Run: headless pygame with SDL's dummy video driver; simulated clock (each Clock.tick advances the game by its frame time, no real sleeping); random seed 0; keys injected as events and as key.get_pressed() state; no mouse input.
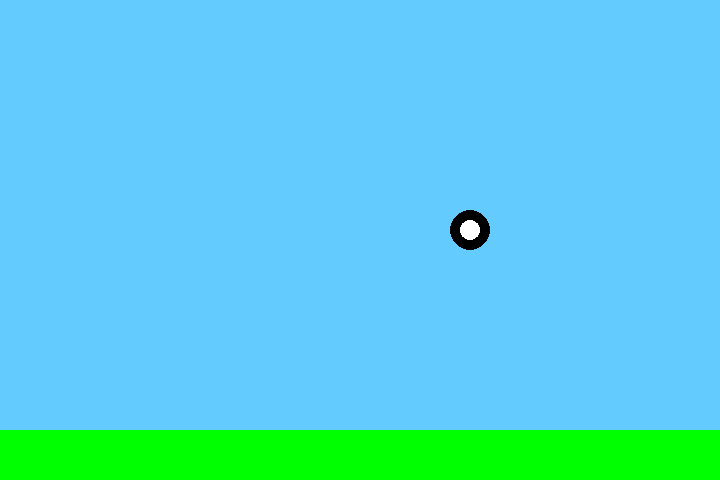
Frame 1 of 4 · flips 1–60 · no input
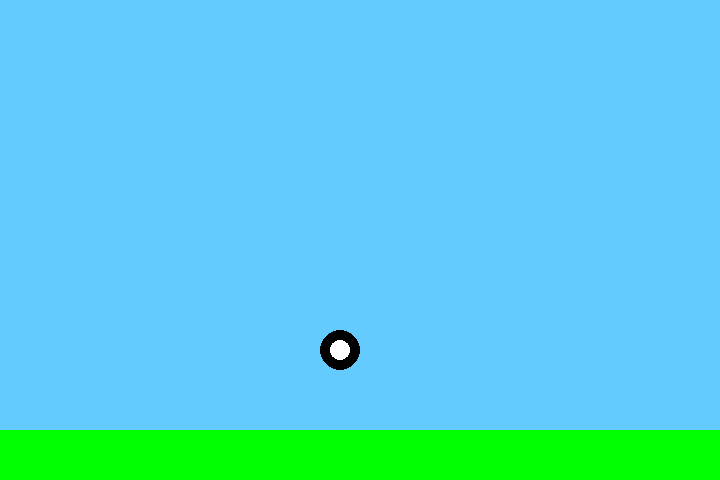
Frame 2 of 4 · flips 61–180 · tapped SPACE, RETURN · held RIGHT (→), D
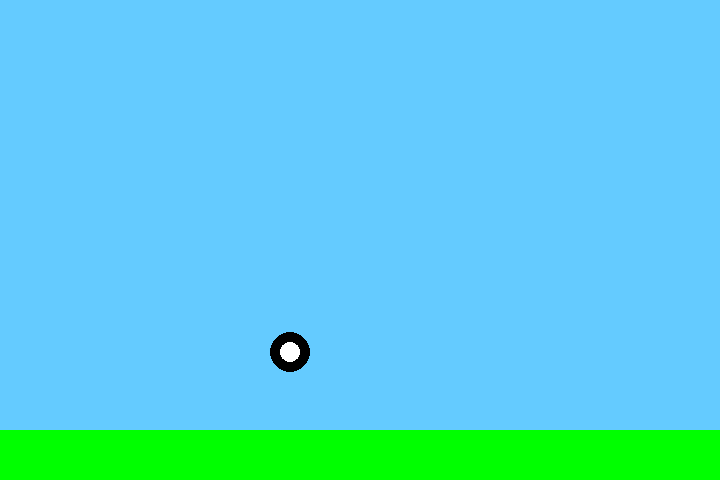
Frame 3 of 4 · flips 181–300 · held DOWN (↓), S
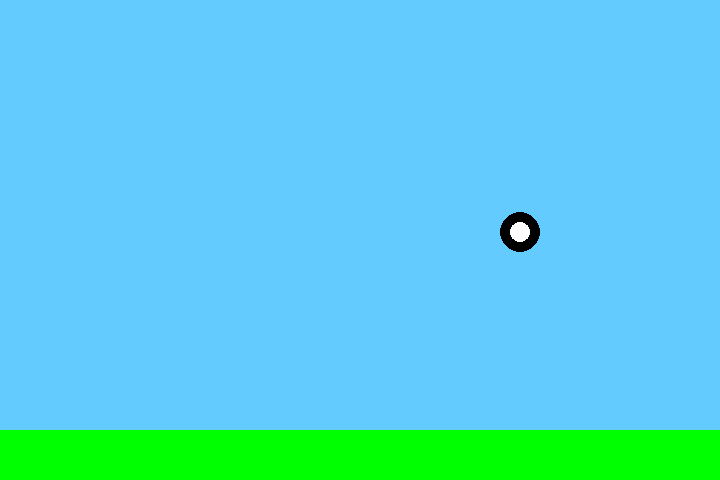
Frame 4 of 4 · flips 301–420 · held LEFT (←), A, UP (↑), W

The pygame program that drew these frames:

from pygame import * 
init() 

width = 720 
height = 480 
screen = display.set_mode((width, height)) # tuple 

display.set_caption('Graphics') 
animationTimer = time.Clock() 

x=150 
y=150 
dx = 5 # how fast/direction in x 
dy = 1 # how fast/direction in y 

endProgram = False 

# game loop
# check input 
# Update positions / game logic 
# draw frame 

while not endProgram: 
  # Check input 
  for e in event.get(): 
    if e.type == QUIT: 
      endProgram = True 
      
  # update position
  x += dx 
  y += dy 
  
  # border check 
  if y<0 or y>height - 90 : 
    dy *= -1 
  if x<0 or x>width - 40: 
    dx *= -1 
  
  # draw stuff 
  screen.fill((100, 203, 255)) 
  # circle 

  draw.ellipse(screen, (255,255,255), (x, y, 40, 40))
  draw.ellipse(screen, (0,0,0), (x, y, 40, 40), 10)
  draw.rect(screen, (0, 255, 0), (0, height-50, width, 50))
  # limit to 30 frames per second 
  animationTimer.tick(100) 
  # update the screen! 
  display.update()
